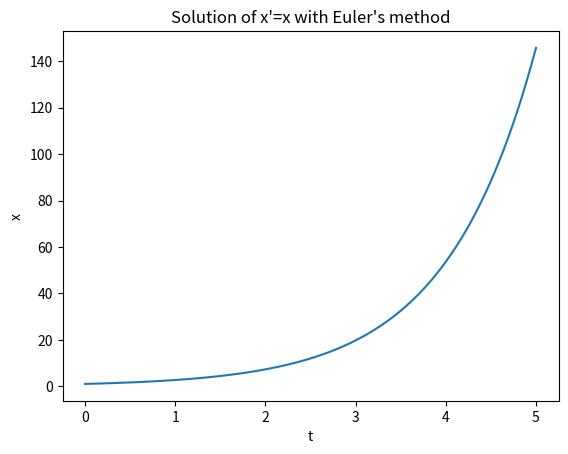

Source code (Python):
# -*- coding: utf-8 -*-
"""


[redacted]
"""

import numpy as np
import matplotlib.pyplot as plt

def f(t, x):
    return x

def euler_step(f,t,y,h):
    """Compute one step of the Euler method for a first-order ODE.

Parameters:
    f (function): A function that defines the differential equation y' = f(t, y).
    t (float): The current time value.
    y (float): The current value of y.
    h (float): The step size.

Returns:
    The value of y at the next time step.
"""
    return y + h * f(t,y)

def solve_to(f, y0, t0, tn, deltat_max,tol):
    """Solve a first-order ODE using the Euler method with adaptive step size control.
    
    Parameters:
        f (function): A function that defines the differential equation y' = f(t, y).
        y0 (float): The initial value of y at time t0.
        t0 (float): The initial time value.
        tn (float): The final time value.
        deltat_max (float): The maximum step size.
        tol (float): The tolerance 
        
    Returns:
        Two arrays containing the time values and the corresponding values of y.
    """
    # Initialize the array of time values with the initial time
    t = [t0]
    
    # Initialize the array of y values with the initial condition
    y = [y0]
    
    # Set the initial step size to deltat_max
    deltat = deltat_max
    
    # Perform the Euler method until the final time value is reached
    while t[-1] < tn:
        # Compute the value of y at the next time step using a single Euler step with step size deltat
        y_next = euler_step(f, t[-1], y[-1], deltat)
        
        # Compute the value of y at the next time step using two half-sized Euler steps
        y_half = euler_step(f, t[-1], y[-1], deltat / 2)
        y_next_half = euler_step(f, t[-1] + deltat / 2, y_half, deltat / 2)
        
        # Estimate the error as the difference between the two values of y
        error = np.abs(y_next - y_next_half)
        
        # If the error is smaller than the tolerance, accept the step and append the new time and y values to the arrays
        if error < tol * deltat:
            t.append(t[-1] + deltat)
            y.append(y_next)
        # Otherwise, reduce the step size and try again
        else:
            deltat = 0.8 * deltat
    
    # Convert the arrays to numpy arrays and return them
    return np.array(t), np.array(y)

t,y = solve_to(f, 1, 0, 5, 0.1, 0.01)

plt.plot(t, y)
plt.xlabel('t')
plt.ylabel('x')
plt.title("Solution of x'=x with Euler's method")
plt.show()